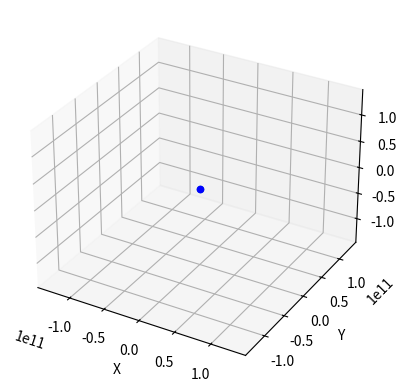

The matplotlib source for this figure: (Note: this script raises an exception after producing the figure.)
import numpy as np
from matplotlib import pyplot as plt
from matplotlib import animation as ani

# Posició inicial
R = np.array([
    1.4710e11,       # r (m)
    -24.0,           # dr (m/s)
    np.deg2rad(113.05),  # theta (rad)
    -1.57e-8,        # dtheta (rad/s)
    0.0,             # phi (rad)
    -7.27e-5         # dphi (rad/s)
])

Omega = 7.292115e-5
Mt    = 5.9722e24
Ms    = 1.98847e30
G     = 6.67430e-11

year   = 3600*24*365


def fdr(R):
    r = R[0]
    theta = R[2]
    dtheta = R[3]
    dphi = R[5]
    return r*dtheta**2+r*np.sin(theta)**2*(dphi+Omega)**2-G*(Mt+Ms)/r**2

def fdtheta(R):
    r = R[0]
    dr = R[1]
    theta = R[2]
    dtheta = R[3]
    dphi = R[5]
    return np.sin(2*theta)/2*(dphi+Omega)**2-2*dtheta*dr/r

def fdphi(R):
    r = R[0]
    dr = R[1]
    theta = R[2]
    dtheta = R[3]
    dphi = R[5]
    return (-2*dr/r-np.sin(2*theta)/np.sin(theta)**2*dtheta)*(dphi+Omega)

def fr(R):
    return R[1]

def ftheta(R):
    return R[3]

def fphi(R):
    return R[5]

def F(R):
    return np.array([
        fr(R),
        fdr(R),
        ftheta(R),
        fdtheta(R),
        fphi(R),
        fdphi(R)
    ])


def step_RK4(R, t, F, h):
    K1 = F(R)
    R2 = R.copy() + h/2*K1
    K2 = F(R2)
    R3 = R.copy() + h/2*K2
    K3 = F(R3)
    R4 = R.copy() + h*K3
    K4 = F(R4)

    return R + h/6 * (K1 + 2*K2 + 2*K3 + K4)

def RK4(R=R, h=3600, t_final=year, F=F):
    R_hist = [R]
    for t in np.linspace(0, t_final, int(t_final/h)):

        R = step_RK4(R, t, F, h)

        R_hist.append(R)
    
    return R_hist

def sim(R_hist, name, h=3600, speed=3600*24, fps=10, dpi=100):
    R_hist = np.array(R_hist)

    fig = plt.figure()
    ax = fig.add_subplot(111, projection="3d")

    r_max = np.max(R_hist[:, 0])
    ax.set_xlim(-r_max, r_max)
    ax.set_ylim(-r_max, r_max)
    ax.set_zlim(-r_max, r_max)

    ax.set_xlabel("X")
    ax.set_ylabel("Y")
    ax.set_zlabel("Z")

    sun = ax.scatter([0], [0], [0])
    ax.scatter([0], [0], [0], color="blue")

    stride = max(1, int(round(speed/fps/h)))
    indexs = np.arange(0, len(R_hist), stride)

    def update(frame):
        R = R_hist[indexs[frame]]

        r = R[0]
        theta = R[2]
        phi = R[4]

        x = r*np.cos(phi)*np.sin(theta)
        y = r*np.sin(phi)*np.sin(theta)
        z = r*np.cos(theta)

        sun._offsets3d = ([x], [y], [z])

    animation = ani.FuncAnimation(fig=fig, func=update, frames=len(indexs), interval=1000/fps,
    blit=False)
    animation.save(f"multimedia/{name}.mp4", writer="ffmpeg", dpi=dpi, fps=fps)
    plt.close(fig)

        


if __name__ == "__main__":
    print("Running from main")

    R_hist = RK4()

    print("done")

    sim(R_hist, "test")

    
